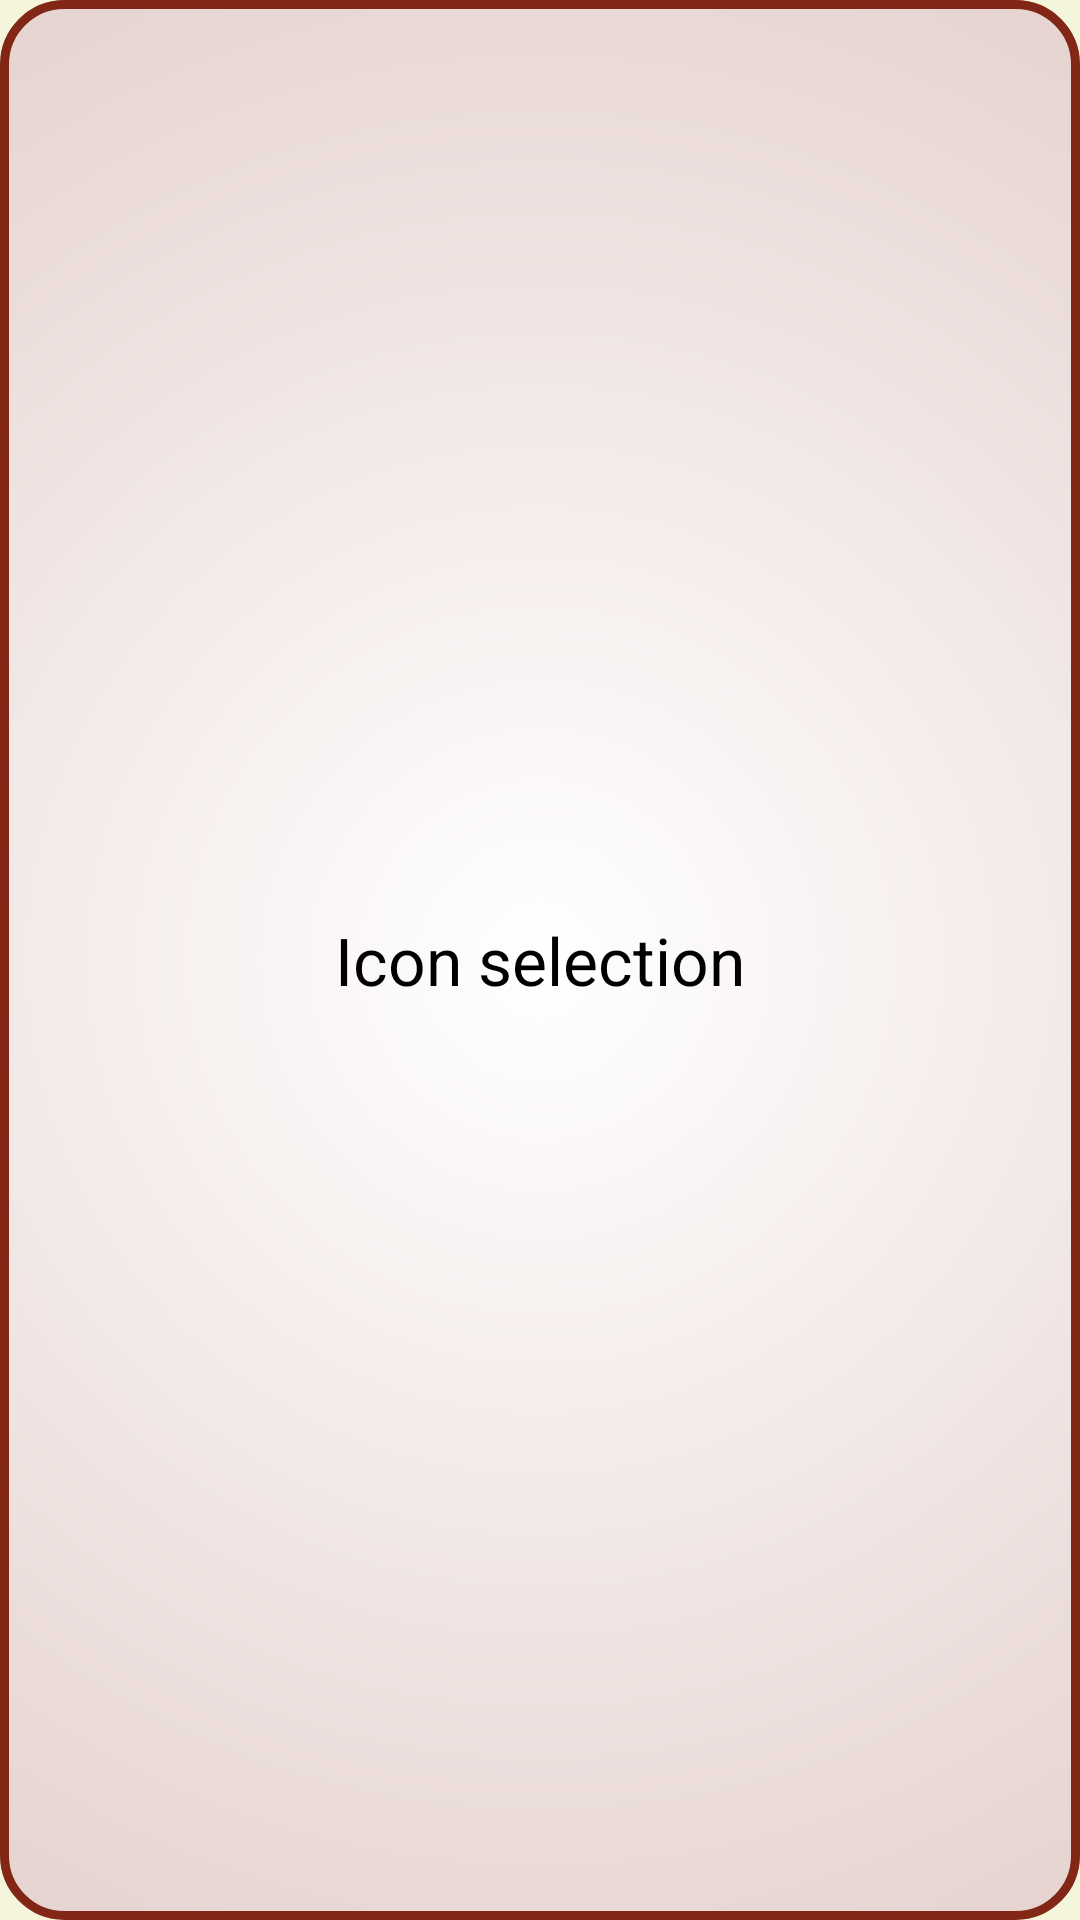

Produce the Android XML layout that renders to this screen, including the resource entries it uses.
<!-- AndroidManifest.xml: application theme AppTheme -->
<!-- res/layout/custom_icon_selection.xml -->
<?xml version="1.0" encoding="utf-8"?>
<LinearLayout xmlns:android="http://schemas.android.com/apk/res/android"

    android:id="@+id/toast_relativeLayout_character_creation"
    android:layout_width="wrap_content"
    android:layout_height="wrap_content"
    android:background="@drawable/background_border_creation"
    android:gravity="center"
    android:minWidth="300dp"
    android:orientation="vertical"
    android:padding="@dimen/general_margin">


    <LinearLayout
        android:id="@+id/toast_list_title_frame"
        android:layout_width="match_parent"
        android:layout_height="wrap_content"
        android:layout_gravity="center_horizontal|start"
        android:gravity="center"
        android:orientation="vertical">

        <FrameLayout
            android:id="@+id/custom_info_patchnote_title"
            android:layout_width="match_parent"
            android:layout_height="wrap_content">

            <ImageView
                android:id="@+id/android_icons"
                android:layout_width="wrap_content"
                android:layout_height="wrap_content"
                android:layout_gravity="center_vertical|start"
                android:layout_margin="@dimen/general_margin"
                android:src="@drawable/ic_baseline_android_24" />


            <TextView
                android:id="@+id/toast_list_title"
                android:layout_width="wrap_content"
                android:layout_height="wrap_content"
                android:layout_gravity="center"
                android:text="Icon selection"
                android:textAppearance="?android:attr/textAppearanceLarge"
                android:textColor="@android:color/black"
                android:textSize="22dp" />

            <ImageView
                android:id="@+id/toast_list_backarrow"
                android:layout_width="wrap_content"
                android:layout_height="wrap_content"
                android:layout_gravity="center_vertical|end"
                android:layout_margin="@dimen/general_margin"
                android:src="@drawable/ic_undo_24dp" />

        </FrameLayout>

        <ScrollView
            android:layout_width="match_parent"
            android:layout_height="wrap_content">

            <GridLayout
                android:id="@+id/icons_list"
                android:layout_width="wrap_content"
                android:layout_height="wrap_content"
                android:columnCount="6"
                android:orientation="horizontal" />
        </ScrollView>


    </LinearLayout>


</LinearLayout>
<!-- resources referenced by this layout -->
<resources>
  <dimen name="general_margin">5dp</dimen>
  <!-- drawable background_border_creation (drawable-v24) -->
  <?xml version="1.0" encoding="UTF-8"?>
  <shape xmlns:android="http://schemas.android.com/apk/res/android"
      android:shape="rectangle">
      <gradient
          android:endColor="@color/colorPrimaryDark"
          android:gradientRadius="500%p"
          android:startColor="@color/white"
          android:type="radial" />
  
      <corners android:radius="20dp" />
      <stroke
          android:width="3dp"
          android:color="@color/colorPrimaryDark" />
  </shape>
  <!-- drawable ic_undo_24dp (drawable) -->
  <vector xmlns:android="http://schemas.android.com/apk/res/android"
      android:width="24dp"
      android:height="24dp"
      android:viewportWidth="24.0"
      android:viewportHeight="24.0">
      <path
          android:fillColor="?attr/text_color"
          android:pathData="M12.5,8c-2.65,0 -5.05,0.99 -6.9,2.6L2,7v9h9l-3.62,-3.62c1.39,-1.16 3.16,-1.88 5.12,-1.88 3.54,0 6.55,2.31 7.6,5.5l2.37,-0.78C21.08,11.03 17.15,8 12.5,8z" />
  </vector>
  <style name="AppTheme" parent="Theme.AppCompat.Light.DarkActionBar">
          
          <item name="colorPrimary">@color/colorPrimary</item>
          <item name="colorPrimaryDark">@color/colorPrimaryDark</item>
          <item name="colorAccent">@color/colorPrimary</item>
          <item name="android:windowBackground">@color/colorBackground</item>
      </style>
  <color name="colorPrimaryDark">#822616</color>
  <color name="white">#FFFFFF</color>
  <color name="colorPrimary">#bd3e1e</color>
  <color name="colorBackground">#f5f5dc</color>
</resources>
